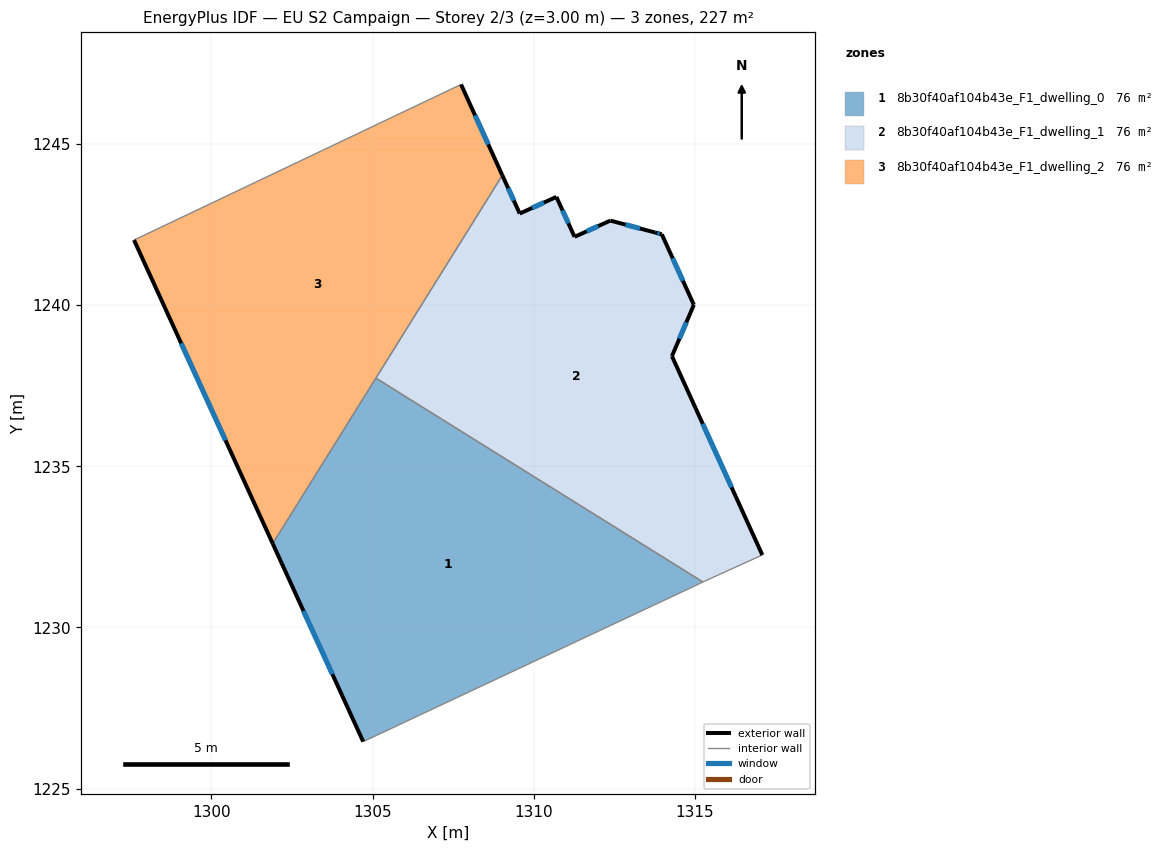
=== STOREY PLAN SPEC (per zone: floor XY polygon, exterior-wall plan segments, windows/doors) ===
zone 1: 8b30f40af104b43e_F1_dwelling_0  (75.5 m²)
  floor: (1315.25, 1231.41) (1314.85, 1231.22) (1304.71, 1226.46) (1301.90, 1232.60) (1305.10, 1237.74)
  exterior wall: (1301.90, 1232.60) – (1304.71, 1226.46)  [6.8 m]
    window: (1302.86, 1230.51) – (1303.75, 1228.55)  [2.1 m²]
  interior walls: 4
zone 2: 8b30f40af104b43e_F1_dwelling_1  (75.5 m²)
  floor: (1313.97, 1242.20) (1314.96, 1240.01) (1314.29, 1238.42) (1317.09, 1232.25) (1315.30, 1231.44) (1315.25, 1231.41) (1305.10, 1237.74) (1309.02, 1244.03) (1309.56, 1242.84) (1310.70, 1243.36) (1311.26, 1242.12) (1312.37, 1242.62) (1313.76, 1242.25)
  exterior wall: (1311.27, 1242.12) – (1310.70, 1243.36)  [1.4 m]
    window: (1311.07, 1242.54) – (1310.89, 1242.93)  [0.4 m²]
  exterior wall: (1312.37, 1242.62) – (1311.27, 1242.12)  [1.2 m]
    window: (1312.00, 1242.45) – (1311.64, 1242.29)  [0.4 m²]
  exterior wall: (1313.77, 1242.25) – (1312.37, 1242.62)  [1.4 m]
    window: (1313.29, 1242.38) – (1312.85, 1242.50)  [0.4 m²]
  exterior wall: (1313.97, 1242.20) – (1313.77, 1242.25)  [0.2 m]
    window: (1313.90, 1242.22) – (1313.83, 1242.23)  [0.1 m²]
  exterior wall: (1314.96, 1240.01) – (1313.97, 1242.20)  [2.4 m]
    window: (1314.63, 1240.75) – (1314.31, 1241.45)  [0.7 m²]
  exterior wall: (1314.29, 1238.42) – (1314.96, 1240.01)  [1.7 m]
    window: (1314.52, 1238.96) – (1314.73, 1239.47)  [0.5 m²]
  exterior wall: (1317.09, 1232.25) – (1314.29, 1238.42)  [6.8 m]
    window: (1316.14, 1234.35) – (1315.24, 1236.32)  [2.1 m²]
  exterior wall: (1309.56, 1242.84) – (1309.02, 1244.03)  [1.3 m]
    window: (1309.38, 1243.24) – (1309.21, 1243.62)  [0.4 m²]
  exterior wall: (1310.70, 1243.36) – (1309.56, 1242.84)  [1.2 m]
    window: (1310.31, 1243.18) – (1309.95, 1243.01)  [0.4 m²]
  interior walls: 4
zone 3: 8b30f40af104b43e_F1_dwelling_2  (75.5 m²)
  floor: (1307.74, 1246.84) (1309.02, 1244.03) (1301.90, 1232.60) (1297.60, 1242.02)
  exterior wall: (1297.60, 1242.02) – (1301.90, 1232.60)  [10.4 m]
    window: (1299.06, 1238.81) – (1300.44, 1235.81)  [3.2 m²]
  exterior wall: (1309.02, 1244.03) – (1307.74, 1246.84)  [3.1 m]
    window: (1308.59, 1244.98) – (1308.18, 1245.89)  [0.9 m²]
  interior walls: 3

=== DERIVED (storey summary) ===
Building: EU S2 Campaign
Storey: 2 of 3  (floor level z = 3.00 m)
Storey gross floor area: 226.5 m²
Zones on this storey: 3
  - 8b30f40af104b43e_F1_dwelling_0: floor 75.5 m²; exterior wall 6.8 m (20.3 m²); 1 window(s) 2.1 m²; WWR 10.2%
  - 8b30f40af104b43e_F1_dwelling_1: floor 75.5 m²; exterior wall 17.7 m (53.1 m²); 9 window(s) 5.4 m²; WWR 10.2%
  - 8b30f40af104b43e_F1_dwelling_2: floor 75.5 m²; exterior wall 13.4 m (40.3 m²); 2 window(s) 4.1 m²; WWR 10.2%
Zone adjacency (shared interzone walls):
  - 8b30f40af104b43e_F1_dwelling_0 ↔ 8b30f40af104b43e_F1_dwelling_1
  - 8b30f40af104b43e_F1_dwelling_0 ↔ 8b30f40af104b43e_F1_dwelling_2
  - 8b30f40af104b43e_F1_dwelling_1 ↔ 8b30f40af104b43e_F1_dwelling_2